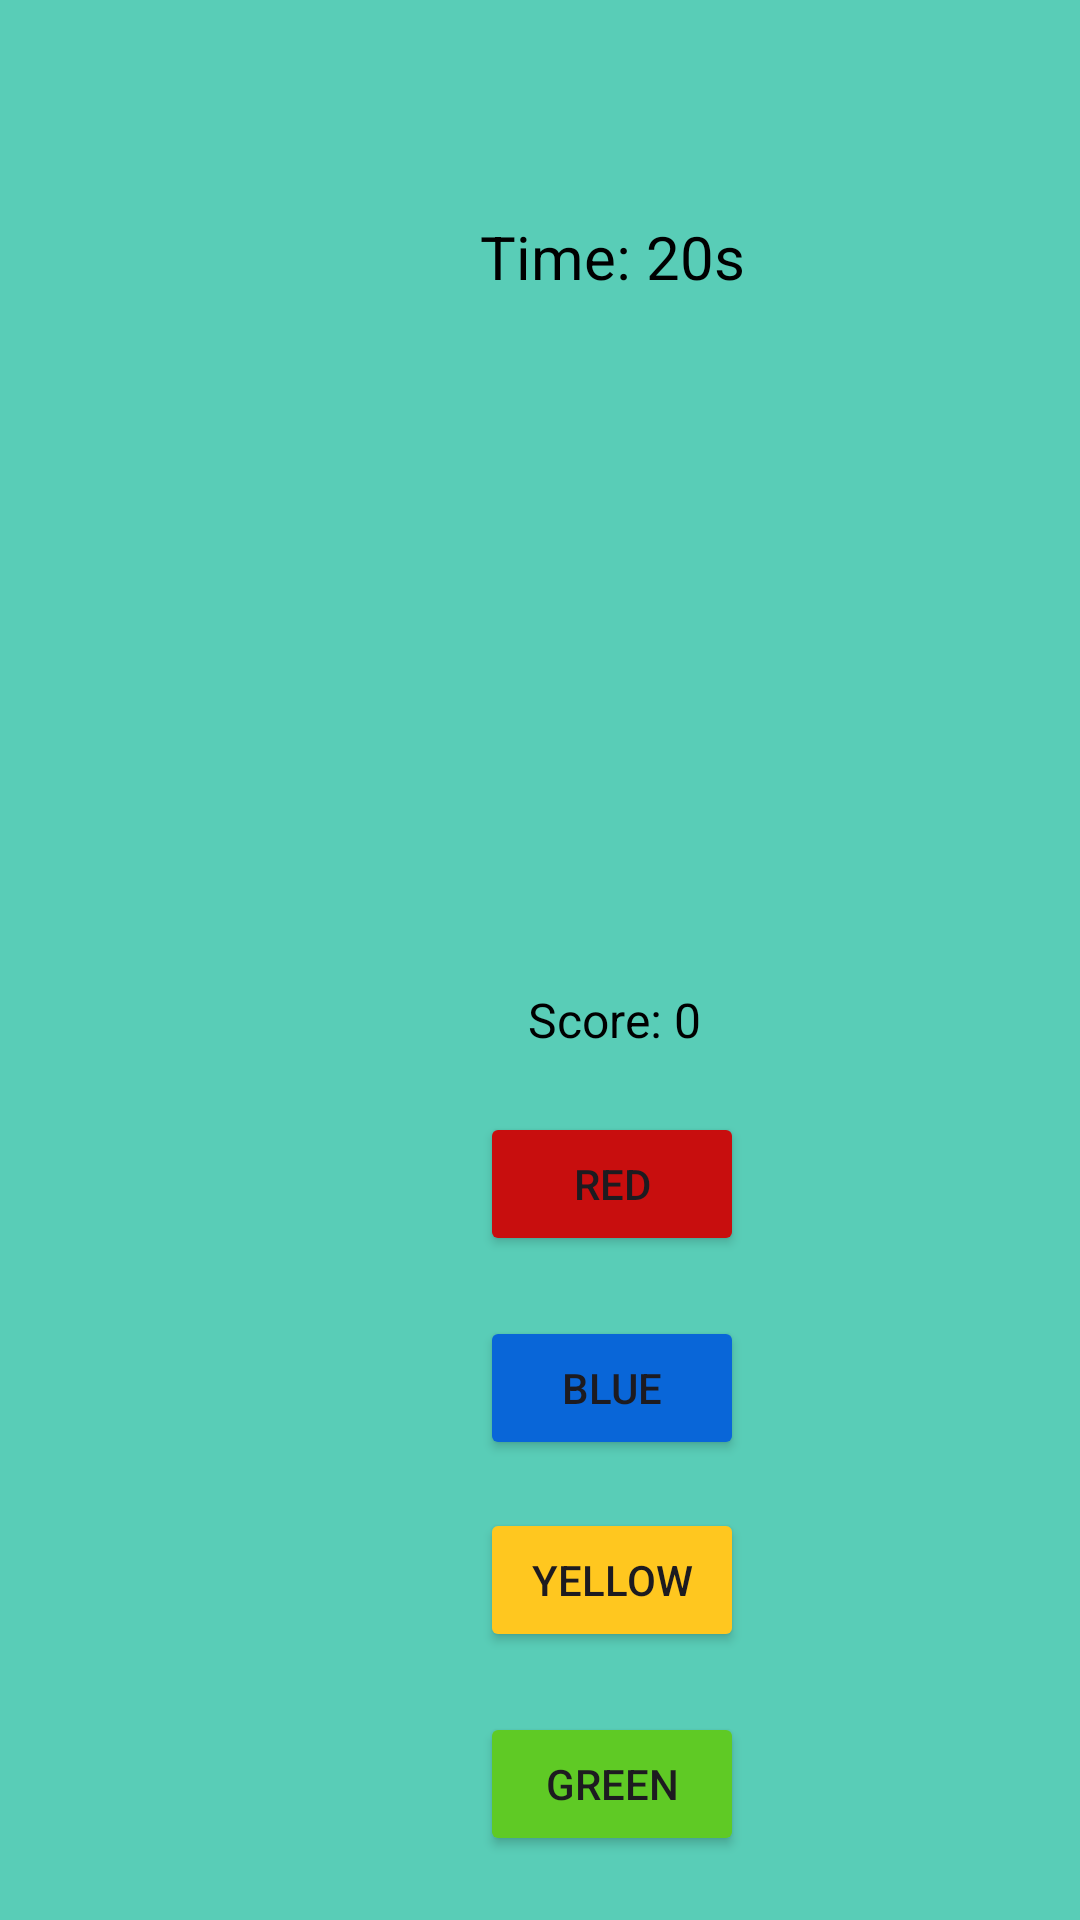

Produce the Android XML layout that renders to this screen, including the resource entries it uses.
<!-- AndroidManifest.xml: application theme Theme.MYGame -->
<!-- res/layout/activity_gameplay.xml -->
<?xml version="1.0" encoding="utf-8"?>
<androidx.constraintlayout.widget.ConstraintLayout xmlns:android="http://schemas.android.com/apk/res/android"
    xmlns:app="http://schemas.android.com/apk/res-auto"
    xmlns:tools="http://schemas.android.com/tools"
    android:layout_width="match_parent"
    android:layout_height="match_parent"
    android:background="#59CDB7"
    android:padding="16dp"
    tools:context=".gameplay">

    

    <TextView
        android:id="@+id/colorTextView"
        android:layout_width="87dp"
        android:layout_height="93dp"
        android:layout_centerHorizontal="true"
        android:layout_marginStart="144dp"
        android:layout_marginTop="168dp"
        android:shadowColor="#2C0909"
        android:textSize="24sp"
        app:layout_constraintStart_toStartOf="parent"
        app:layout_constraintTop_toTopOf="parent" />

    <TextView
        android:id="@+id/timerTextView"
        android:layout_width="97dp"
        android:layout_height="39dp"
        android:layout_alignParentTop="true"
        android:layout_alignParentEnd="true"
        android:layout_marginStart="144dp"
        android:layout_marginTop="56dp"
        android:text="Time: 20s"
        android:textColor="#000000"
        android:textSize="20sp"
        app:layout_constraintStart_toStartOf="parent"
        app:layout_constraintTop_toTopOf="parent" />

    <TextView
        android:id="@+id/scoreTextView"
        android:layout_width="wrap_content"
        android:layout_height="wrap_content"
        android:layout_alignParentTop="true"
        android:layout_alignParentEnd="true"
        android:layout_marginStart="160dp"
        android:layout_marginTop="52dp"
        android:text="Score: 0"
        android:textColor="#000000"
        android:textSize="16sp"
        app:layout_constraintStart_toStartOf="parent"
        app:layout_constraintTop_toBottomOf="@+id/colorTextView" />

    <Button
        android:id="@+id/redButton"
        android:layout_width="wrap_content"
        android:layout_height="wrap_content"
        android:layout_below="@id/colorTextView"
        android:layout_marginStart="144dp"
        android:layout_marginTop="20dp"
        android:backgroundTint="#C80E0E"
        android:text="Red"
        app:layout_constraintStart_toStartOf="parent"
        app:layout_constraintTop_toBottomOf="@+id/scoreTextView" />

    <Button
        android:id="@+id/yellowButton"
        android:layout_width="wrap_content"
        android:layout_height="wrap_content"
        android:layout_below="@id/colorTextView"
        android:layout_marginStart="144dp"
        android:layout_marginTop="152dp"
        android:backgroundTint="#FFC71F"
        android:text="Yellow"
        app:layout_constraintStart_toStartOf="parent"
        app:layout_constraintTop_toBottomOf="@+id/scoreTextView" />

    <Button
        android:id="@+id/greenButton"
        android:layout_width="wrap_content"
        android:layout_height="wrap_content"
        android:layout_below="@id/colorTextView"
        android:layout_marginStart="144dp"
        android:layout_marginTop="152dp"
        android:layout_toEndOf="@id/redButton"
        android:backgroundTint="#5FCA25"
        android:text="Green"
        app:layout_constraintStart_toStartOf="parent"
        app:layout_constraintTop_toBottomOf="@+id/redButton" />

    <Button
        android:id="@+id/blueButton"
        android:layout_width="wrap_content"
        android:layout_height="wrap_content"
        android:layout_below="@id/colorTextView"
        android:layout_marginStart="144dp"
        android:layout_marginTop="88dp"
        android:backgroundTint="#0966D8"
        android:text="Blue"
        app:layout_constraintStart_toStartOf="parent"
        app:layout_constraintTop_toBottomOf="@+id/scoreTextView" />

</androidx.constraintlayout.widget.ConstraintLayout>
<!-- resources referenced by this layout -->
<resources>
  <style name="Theme.MYGame" parent="Base.Theme.MYGame" />
  <style name="Base.Theme.MYGame" parent="Theme.Material3.DayNight.NoActionBar">
          
          
      </style>
</resources>
